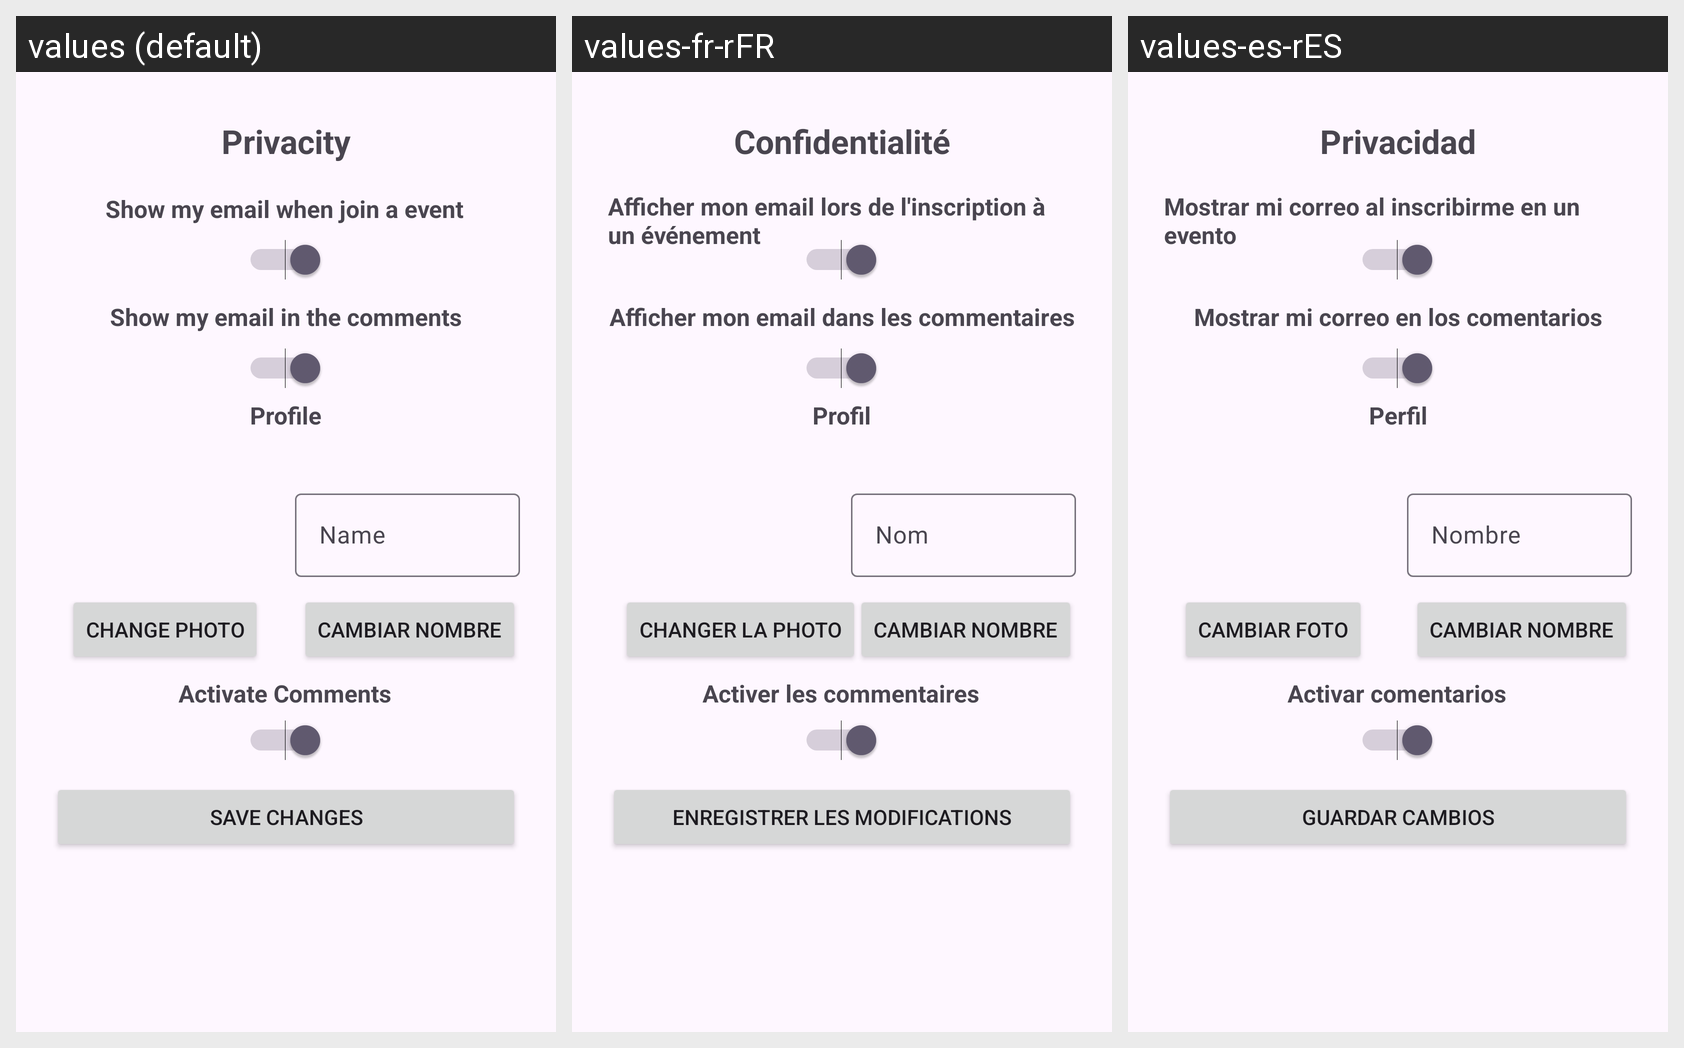

Strings drawn on this Android screen and how each of the app's shown locales translates them:
Android screen res/layout/fragment_privacidad.xml rendered under 3 locales, left to right: values (default), values-fr-rFR, values-es-rES. Device: Nexus 5 (rendered at 1080×1920; each locale shown at half size, 540×960, under a caption strip naming it); theme Theme.ProyectoFinal.
Strings drawn on this screen, with the default value and each locale's value (text and hints the layout hard-codes, and strings that could not be matched under every locale, appear in the picture but are not listed):

privacity
  values: Privacity
  values-fr-rFR: Confidentialité
  values-es-rES: Privacidad

emailjoin
  values: Show my email when join a event
  values-fr-rFR: Afficher mon email lors de l'inscription à un événement
  values-es-rES: Mostrar mi correo al inscribirme en un evento

emailcomments
  values: Show my email in the comments
  values-fr-rFR: Afficher mon email dans les commentaires
  values-es-rES: Mostrar mi correo en los comentarios

profile
  values: Profile
  values-fr-rFR: Profil
  values-es-rES: Perfil

changephoto
  values: Change photo
  values-fr-rFR: Changer la photo
  values-es-rES: Cambiar foto

showcomments
  values: Activate Comments
  values-fr-rFR: Activer les commentaires
  values-es-rES: Activar comentarios

savechanges
  values: Save changes
  values-fr-rFR: Enregistrer les modifications
  values-es-rES: Guardar Cambios

name
  values: Name
  values-fr-rFR: Nom
  values-es-rES: Nombre
